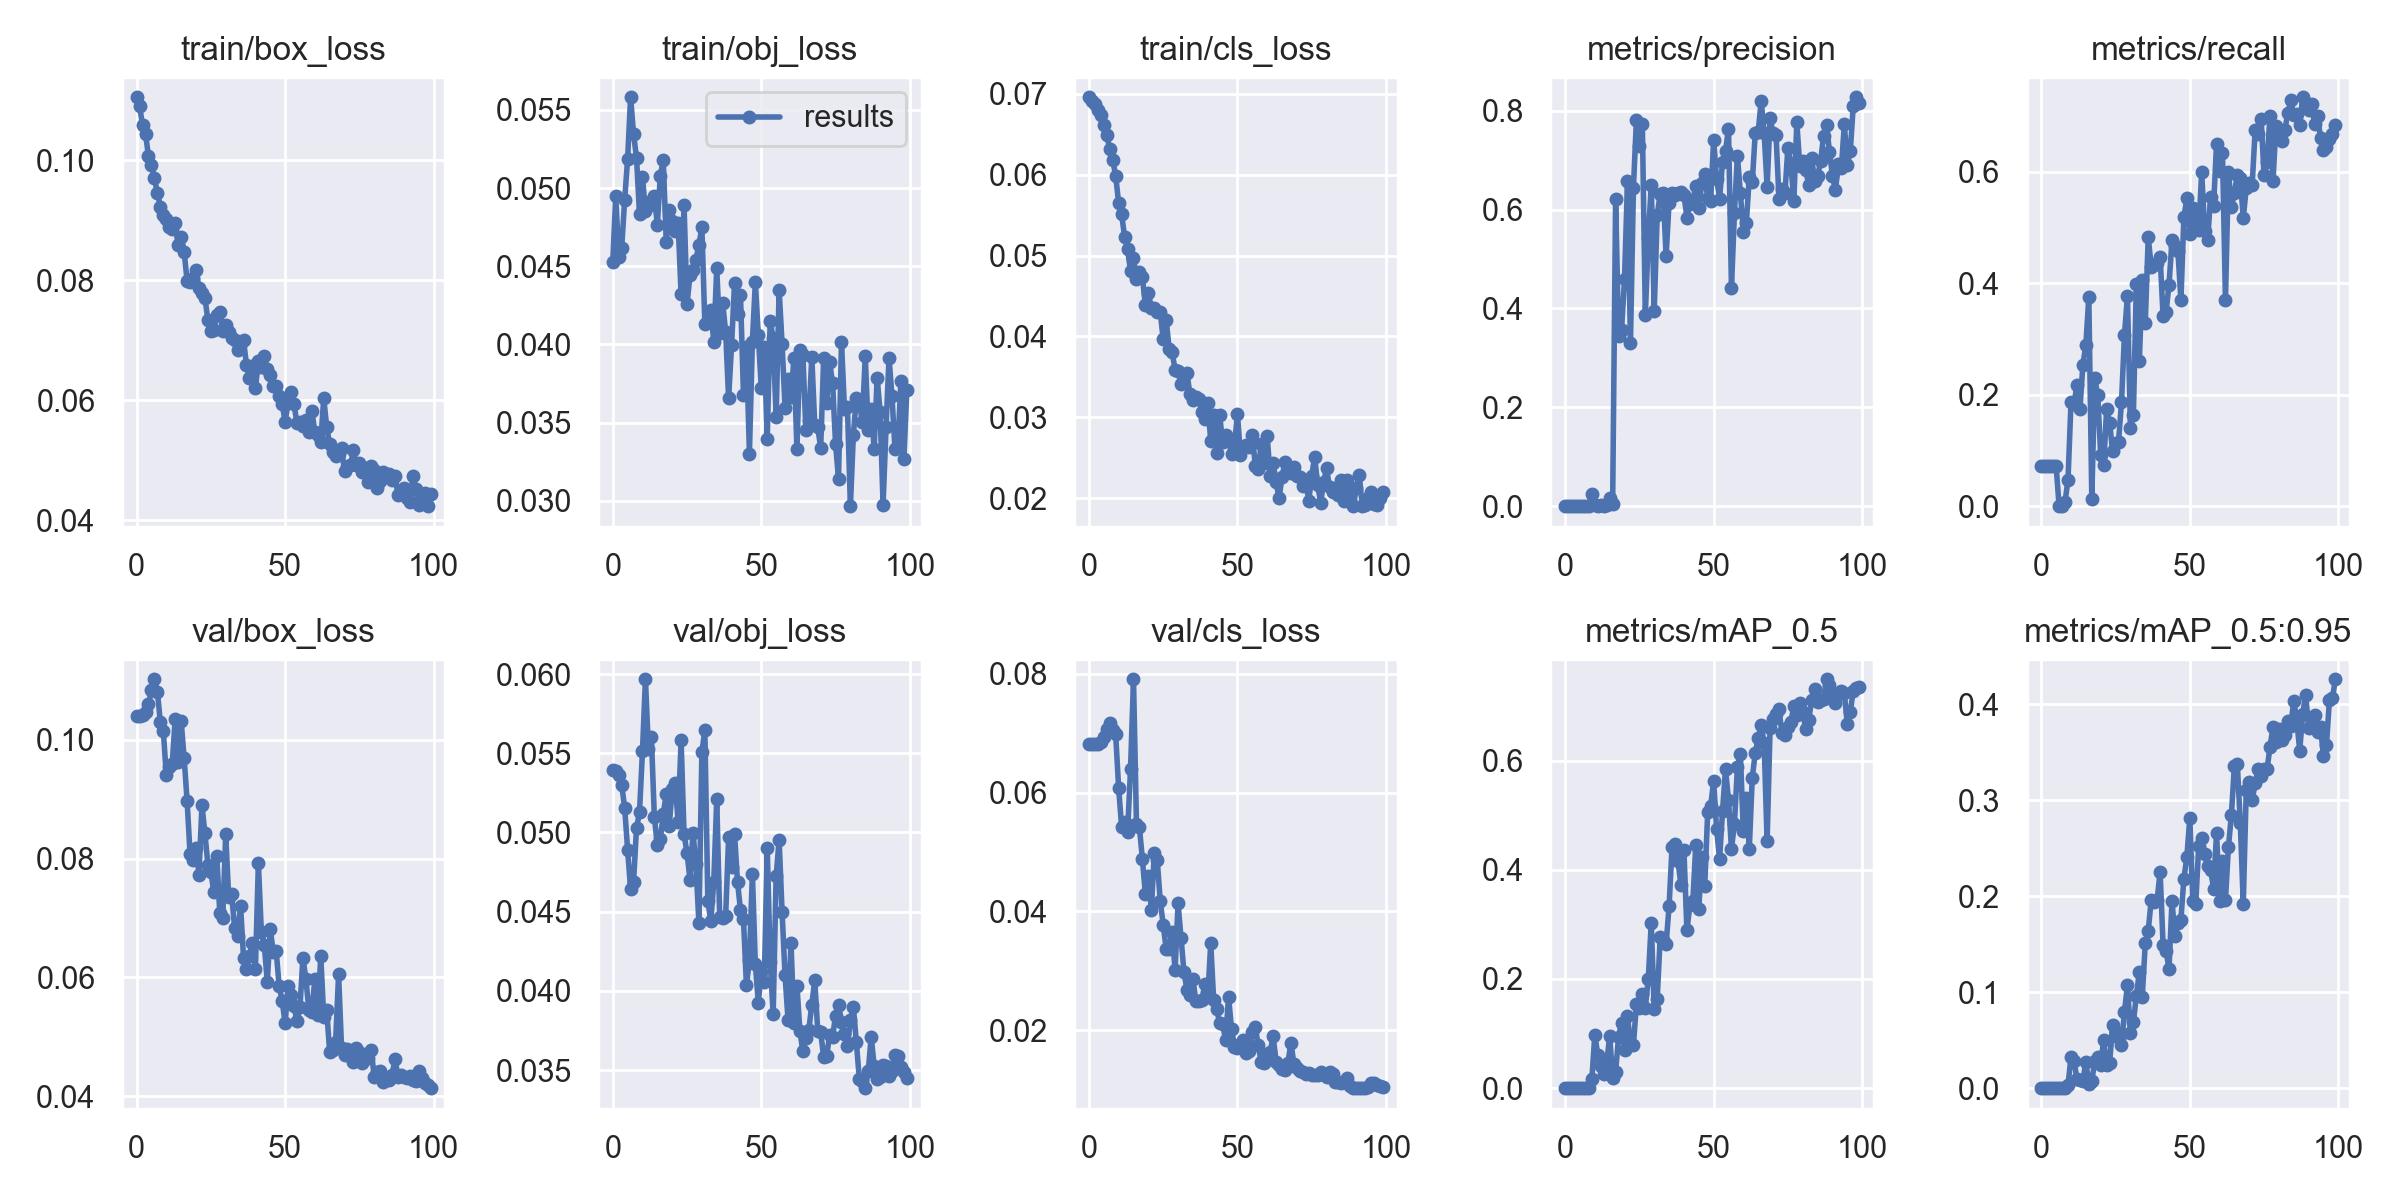

The table this chart was drawn from, first rows:
epoch, train/box_loss, train/obj_loss, train/cls_loss, metrics/precision, metrics/recall, metrics/mAP_0.5, metrics/mAP_0.5:0.95, val/box_loss, val/obj_loss, val/cls_loss, x/lr0, x/lr1, x/lr2
0, 0.1105, 0.04525, 0.06956, 2.9762e-05, 0.07143, 2.5361e-05, 2.5361e-06, 0.1039, 0.05394, 0.06811, 0.0008, 0.0008, 0.0928
1, 0.1091, 0.04951, 0.06912, 2.9762e-05, 0.07143, 3.7528e-05, 3.7528e-06, 0.1039, 0.05386, 0.06813, 0.001683, 0.001683, 0.08468
2, 0.1059, 0.0456, 0.06871, 2.9762e-05, 0.07143, 2.7336e-05, 2.7336e-06, 0.1041, 0.05362, 0.06816, 0.002548, 0.002548, 0.07655
3, 0.1044, 0.04619, 0.06795, 2.9762e-05, 0.07143, 6.1446e-05, 6.1446e-06, 0.1046, 0.05301, 0.06828, 0.003396, 0.003396, 0.0684
4, 0.1007, 0.04923, 0.06731, 2.9762e-05, 0.07143, 0.0002126, 2.1256e-05, 0.1059, 0.05157, 0.06857, 0.004226, 0.004226, 0.06023
5, 0.09928, 0.05187, 0.06613, 0.0002401, 0.07143, 0.0001868, 1.8683e-05, 0.1083, 0.04892, 0.06943, 0.005038, 0.005038, 0.05204
6, 0.09699, 0.05581, 0.06485, 0, 0, 0, 0, 0.1101, 0.0464, 0.0707, 0.005832, 0.005832, 0.04383
7, 0.09462, 0.05346, 0.0632, 0, 0, 0, 0, 0.1081, 0.0469, 0.07165, 0.006608, 0.006608, 0.03561
8, 0.09229, 0.05193, 0.06178, 0.0005039, 0.007937, 0.0002875, 5.7498e-05, 0.1029, 0.05028, 0.07057, 0.007366, 0.007366, 0.02737
9, 0.09086, 0.04833, 0.05989, 0.02434, 0.04762, 0.01635, 0.00326, 0.1014, 0.05127, 0.06982, 0.008107, 0.008107, 0.01911
10, 0.0902, 0.05068, 0.05645, 0.003066, 0.1865, 0.09751, 0.03218, 0.09402, 0.05514, 0.06077, 0.00883, 0.00883, 0.01083
11, 0.08881, 0.04855, 0.05512, 0.001096, 0.1825, 0.06142, 0.02865, 0.09546, 0.05967, 0.0542, 0.008911, 0.008911, 0.008911
12, 0.08861, 0.04888, 0.05231, 0.001952, 0.2177, 0.03989, 0.00999, 0.09595, 0.05528, 0.055, 0.008911, 0.008911, 0.008911
13, 0.08948, 0.04919, 0.05077, 0.0009611, 0.1735, 0.02674, 0.008436, 0.1036, 0.05604, 0.05332, 0.008812, 0.008812, 0.008812
14, 0.08595, 0.0495, 0.0481, 0.002544, 0.2534, 0.04605, 0.00729, 0.09618, 0.05096, 0.06392, 0.008713, 0.008713, 0.008713
15, 0.08729, 0.04764, 0.04972, 0.01628, 0.2889, 0.09584, 0.02731, 0.1032, 0.04919, 0.0791, 0.008614, 0.008614, 0.008614
16, 0.08478, 0.05076, 0.04715, 0.004207, 0.3755, 0.01855, 0.004322, 0.09695, 0.04956, 0.05473, 0.008515, 0.008515, 0.008515
17, 0.07993, 0.05182, 0.04801, 0.6217, 0.01361, 0.03005, 0.007439, 0.08975, 0.05115, 0.05415, 0.008416, 0.008416, 0.008416
18, 0.07974, 0.04655, 0.04729, 0.3452, 0.2292, 0.09447, 0.02806, 0.08077, 0.05244, 0.04875, 0.008317, 0.008317, 0.008317
19, 0.08036, 0.04857, 0.04385, 0.3569, 0.1986, 0.1197, 0.03267, 0.07976, 0.0504, 0.04291, 0.008218, 0.008218, 0.008218
20, 0.0817, 0.04788, 0.04536, 0.4595, 0.09184, 0.07078, 0.02452, 0.08183, 0.05274, 0.04594, 0.008119, 0.008119, 0.008119
21, 0.07873, 0.04728, 0.04357, 0.6584, 0.07326, 0.1322, 0.05005, 0.07729, 0.05311, 0.04026, 0.00802, 0.00802, 0.00802
22, 0.07786, 0.04776, 0.04354, 0.3296, 0.174, 0.08077, 0.02397, 0.08897, 0.05068, 0.04976, 0.007921, 0.007921, 0.007921
23, 0.07707, 0.04321, 0.04299, 0.6442, 0.1497, 0.07912, 0.02614, 0.08428, 0.05583, 0.04859, 0.007822, 0.007822, 0.007822
24, 0.0734, 0.0489, 0.04303, 0.7816, 0.09864, 0.1539, 0.06578, 0.07898, 0.0499, 0.04176, 0.007723, 0.007723, 0.007723
25, 0.07148, 0.04258, 0.03964, 0.7282, 0.1133, 0.1465, 0.05847, 0.07776, 0.04868, 0.03776, 0.007624, 0.007624, 0.007624
26, 0.07168, 0.04443, 0.04205, 0.7726, 0.1159, 0.1726, 0.05245, 0.07437, 0.04702, 0.0337, 0.007525, 0.007525, 0.007525
27, 0.07427, 0.04476, 0.03846, 0.3866, 0.1859, 0.1476, 0.04477, 0.08039, 0.04999, 0.03374, 0.007426, 0.007426, 0.007426
28, 0.07474, 0.04542, 0.03806, 0.5427, 0.3074, 0.2001, 0.07944, 0.07088, 0.048, 0.03658, 0.007327, 0.007327, 0.007327
29, 0.07148, 0.04637, 0.0359, 0.6503, 0.3769, 0.3031, 0.1072, 0.06999, 0.04427, 0.03013, 0.007228, 0.007228, 0.007228
30, 0.07262, 0.04748, 0.03574, 0.3956, 0.1408, 0.1444, 0.05797, 0.08409, 0.05505, 0.04134, 0.007129, 0.007129, 0.007129
31, 0.07141, 0.04129, 0.03412, 0.589, 0.1633, 0.1633, 0.06916, 0.07361, 0.05647, 0.03555, 0.00703, 0.00703, 0.00703
32, 0.07037, 0.04154, 0.03522, 0.6317, 0.398, 0.2761, 0.09551, 0.074, 0.04569, 0.02973, 0.006931, 0.006931, 0.006931
33, 0.07004, 0.04219, 0.03551, 0.6341, 0.2602, 0.2711, 0.1215, 0.06836, 0.04438, 0.02682, 0.006832, 0.006832, 0.006832
34, 0.06845, 0.04018, 0.03283, 0.5063, 0.4049, 0.2642, 0.09534, 0.06691, 0.04687, 0.02586, 0.006733, 0.006733, 0.006733
35, 0.06956, 0.04486, 0.03215, 0.6143, 0.3282, 0.3332, 0.1508, 0.07209, 0.05209, 0.02865, 0.006634, 0.006634, 0.006634
36, 0.07, 0.04071, 0.03257, 0.6335, 0.4821, 0.4422, 0.1639, 0.06334, 0.04465, 0.02482, 0.006535, 0.006535, 0.006535
37, 0.0659, 0.04265, 0.03224, 0.6289, 0.4297, 0.448, 0.196, 0.06142, 0.04457, 0.02486, 0.006436, 0.006436, 0.006436
38, 0.06365, 0.04081, 0.03068, 0.6331, 0.4318, 0.4154, 0.1943, 0.06357, 0.04472, 0.02502, 0.006337, 0.006337, 0.006337
39, 0.06576, 0.03655, 0.02979, 0.6352, 0.4369, 0.3722, 0.196, 0.06577, 0.04969, 0.02773, 0.006238, 0.006238, 0.006238
40, 0.06197, 0.03995, 0.03182, 0.6303, 0.4476, 0.4361, 0.2254, 0.06147, 0.04783, 0.02559, 0.006139, 0.006139, 0.006139
41, 0.06651, 0.04396, 0.02707, 0.5839, 0.3411, 0.2891, 0.1492, 0.07921, 0.04989, 0.03463, 0.00604, 0.00604, 0.00604
42, 0.06547, 0.04193, 0.03034, 0.612, 0.3481, 0.3349, 0.1429, 0.06765, 0.04687, 0.025, 0.005941, 0.005941, 0.005941
43, 0.06737, 0.04313, 0.02554, 0.6188, 0.3973, 0.3421, 0.1244, 0.0654, 0.0451, 0.02353, 0.005842, 0.005842, 0.005842
44, 0.06519, 0.03679, 0.0303, 0.6487, 0.4765, 0.446, 0.1945, 0.05929, 0.04454, 0.02122, 0.005743, 0.005743, 0.005743
45, 0.06428, 0.03981, 0.02692, 0.6024, 0.4673, 0.3281, 0.159, 0.06809, 0.04034, 0.021, 0.005644, 0.005644, 0.005644
46, 0.06242, 0.03302, 0.02786, 0.6536, 0.4571, 0.4229, 0.1722, 0.06435, 0.04194, 0.01836, 0.005545, 0.005545, 0.005545
47, 0.06234, 0.04017, 0.0272, 0.6715, 0.3692, 0.3697, 0.1756, 0.06439, 0.0474, 0.02556, 0.005446, 0.005446, 0.005446
48, 0.06078, 0.04397, 0.02548, 0.6241, 0.5179, 0.5064, 0.2181, 0.05855, 0.04167, 0.02022, 0.005347, 0.005347, 0.005347
49, 0.05941, 0.04058, 0.02668, 0.6173, 0.552, 0.5168, 0.2406, 0.05612, 0.03924, 0.01716, 0.005248, 0.005248, 0.005248
50, 0.0564, 0.03722, 0.03038, 0.7415, 0.4872, 0.5628, 0.2814, 0.05227, 0.04117, 0.01691, 0.005149, 0.005149, 0.005149
51, 0.0596, 0.03985, 0.02536, 0.6624, 0.535, 0.4739, 0.1952, 0.05849, 0.04057, 0.01762, 0.00505, 0.00505, 0.00505
52, 0.06138, 0.03396, 0.02632, 0.622, 0.4973, 0.4196, 0.192, 0.05709, 0.049, 0.01838, 0.004951, 0.004951, 0.004951
53, 0.05931, 0.04151, 0.02661, 0.697, 0.4945, 0.5081, 0.2527, 0.05516, 0.04182, 0.01607, 0.004852, 0.004852, 0.004852
54, 0.05614, 0.04038, 0.02632, 0.7183, 0.5992, 0.5848, 0.2609, 0.05264, 0.03853, 0.01647, 0.004753, 0.004753, 0.004753
55, 0.05639, 0.03534, 0.02782, 0.764, 0.4927, 0.5275, 0.2435, 0.05505, 0.04723, 0.01976, 0.004654, 0.004654, 0.004654
56, 0.05572, 0.04351, 0.02403, 0.4416, 0.4776, 0.4384, 0.2313, 0.06335, 0.04954, 0.02045, 0.004555, 0.004555, 0.004555
57, 0.05669, 0.04003, 0.02366, 0.5933, 0.5539, 0.4844, 0.2277, 0.05971, 0.04499, 0.01743, 0.004456, 0.004456, 0.004456
58, 0.05475, 0.03595, 0.02671, 0.7093, 0.5382, 0.5875, 0.2076, 0.05452, 0.04098, 0.01463, 0.004357, 0.004357, 0.004357
59, 0.0582, 0.03782, 0.02433, 0.6328, 0.6501, 0.6122, 0.2659, 0.05414, 0.03818, 0.01449, 0.004258, 0.004258, 0.004258
... 40 more rows
